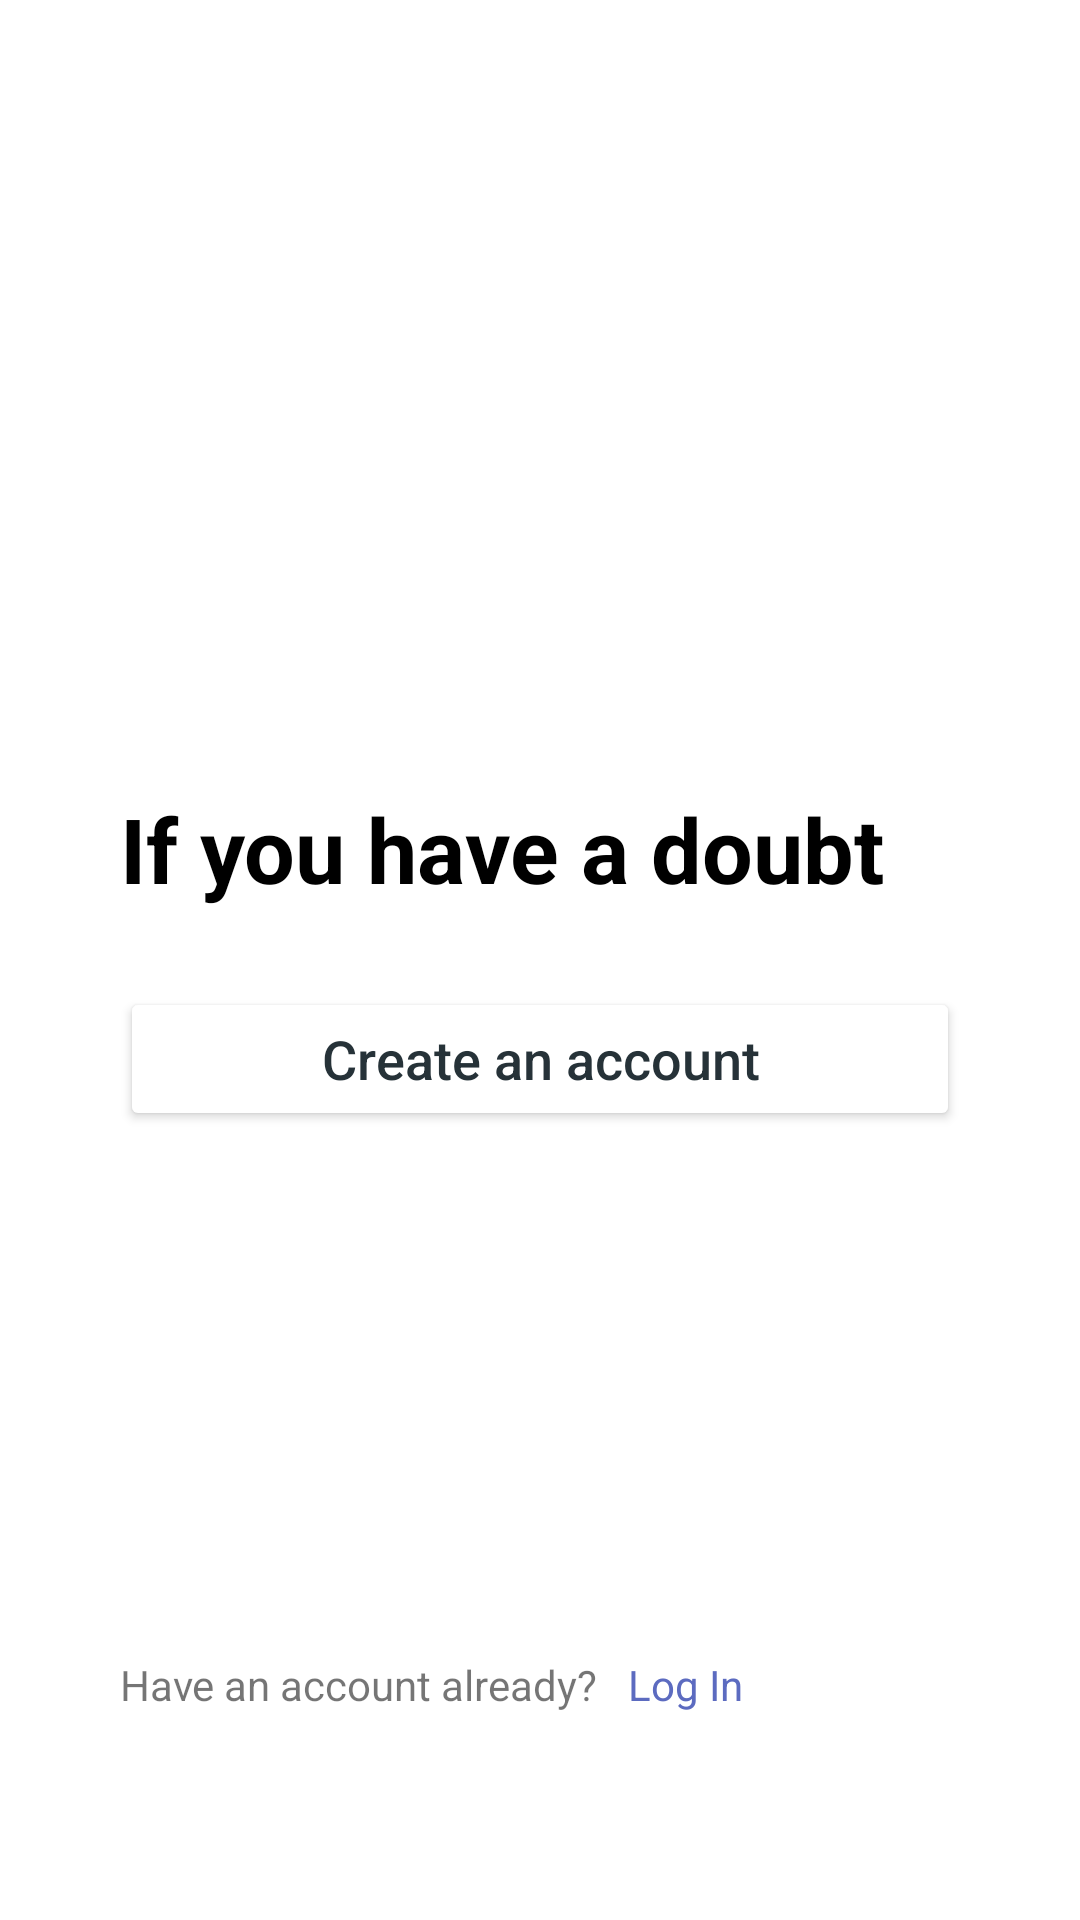

Here is an Android app screen rendered from its layout file. Give the layout XML and the strings, colors and styles it references.
<!-- AndroidManifest.xml: application theme Theme.DoubtHub -->
<!-- res/layout/activity_start.xml -->
<?xml version="1.0" encoding="utf-8"?>
<RelativeLayout xmlns:android="http://schemas.android.com/apk/res/android"
    xmlns:app="http://schemas.android.com/apk/res-auto"
    xmlns:tools="http://schemas.android.com/tools"
    android:layout_width="match_parent"
    android:layout_height="match_parent"
    tools:context=".StartActivity"
    android:background="@color/white">

    <ImageView
        android:id="@+id/imageView"
        android:layout_width="50dp"
        android:layout_height="50dp"
        android:layout_centerHorizontal="true"
        android:layout_marginTop="20dp"
        app:tint="@color/purple"
        tools:srcCompat="@drawable/icons8"
        android:contentDescription="@string/todo" />

    <RelativeLayout
        android:layout_width="match_parent"
        android:layout_height="wrap_content"
        android:layout_centerInParent="true"
        android:paddingLeft="40dp"
        android:paddingRight="40dp">

        <TextView
            android:id="@+id/see_whats"
            android:layout_width="wrap_content"
            android:layout_height="wrap_content"
            android:text="@string/if_you_have_a_doubt"
            android:textColor="@color/black"
            android:textStyle="bold"
            android:textSize="30sp" />

        <Button
            android:id="@+id/button"
            android:layout_width="match_parent"
            android:layout_height="wrap_content"
            android:layout_below="@+id/see_whats"
            android:layout_marginTop="26dp"
            android:backgroundTint="@color/purple"
            android:onClick="OpenActivity5"
            android:text="@string/button"
            android:textAllCaps="false"
            android:textColor="#263238"
            android:textSize="18sp"
            app:cornerRadius="20dp"
            tools:ignore="UsingOnClickInXml,VisualLintButtonSize" />
    </RelativeLayout>

    <RelativeLayout
        android:layout_width="match_parent"
        android:layout_height="wrap_content"
        android:padding="40dp"
        android:layout_alignParentBottom="true">


        <TextView
            android:id="@+id/loginac"
            android:layout_width="wrap_content"
            android:layout_height="wrap_content"
            android:text="@string/have_an_account_already" />

        <TextView
            android:id="@+id/login"
            android:layout_width="wrap_content"
            android:layout_height="wrap_content"
            android:layout_marginStart="10dp"
            android:layout_marginLeft="10dp"
            android:layout_toEndOf="@id/loginac"
            android:layout_toRightOf="@id/loginac"
            android:minWidth="48dp"
            android:minHeight="48dp"
            android:onClick="OpenActivity4"
            android:text="@string/log_in"
            android:textColor="#5C6BC0"
            tools:ignore="UsingOnClickInXml" />
    </RelativeLayout>

</RelativeLayout>
<!-- resources referenced by this layout -->
<resources>
  <string name="button">Create an account</string>
  <string name="have_an_account_already">Have an account already?</string>
  <string name="if_you_have_a_doubt">If you have a doubt</string>
  <string name="log_in">Log In</string>
  <string name="todo">TODO</string>
  <style name="Theme.DoubtHub" parent="Theme.MaterialComponents.Light.NoActionBar">
          
          <item name="colorPrimary">@color/purple_500</item>
          <item name="colorPrimaryVariant">@color/purple_700</item>
          <item name="colorOnPrimary">@color/white</item>
          
          <item name="colorSecondary">@color/teal_200</item>
          <item name="colorSecondaryVariant">@color/teal_700</item>
          <item name="colorOnSecondary">@color/black</item>
          
          <item name="android:statusBarColor" tools:targetApi="21">?attr/colorPrimaryVariant</item>
          
      </style>
  <!-- not gathered from this repository: default colours our renderer supplied (Android Studio template values) -->
  <color name="purple_500">#FF6200EE</color>
  <color name="purple_700">#FF3700B3</color>
  <color name="teal_200">#FF03DAC5</color>
  <color name="teal_700">#FF018786</color>
  <color name="black">#FF000000</color>
  <color name="white">#FFFFFFFF</color>
</resources>
